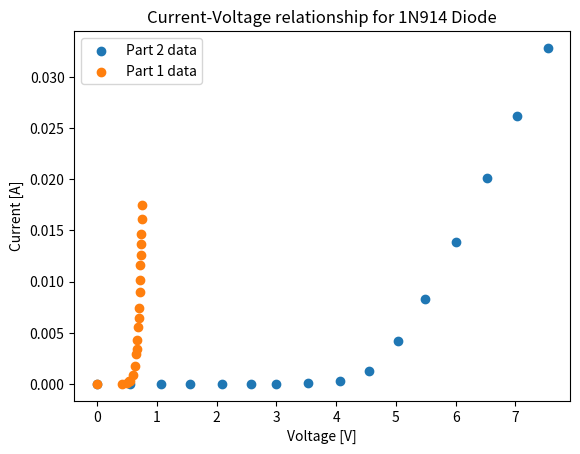
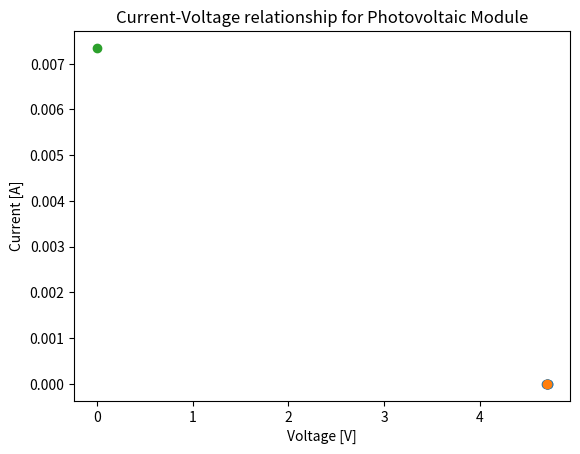

Generate these figures, in order, with matplotlib:
import matplotlib.pyplot as plt
from numpy import *
from scipy.optimize import curve_fit

def Part1():
    plt.figure(0)
    R = 56
    def silicon(R):
        V_r = [0, 1.1, 6.4, 12.8, 16.0, 46.3, 98.7, 162.2, 192.5, 241.4, 310.6,
              361, 417, 503, 566, 649, 705, 765, 822, 902, 977]
        V_d = [-2.9, 425, 504, 535, 546, 595, 631, 655, 663, 674, 687, 695, 703,
               713, 719, 727, 731, 736, 740, 746, 750]
        return array(V_r)/R, array(V_d)

    I_1, V_r1 = silicon(R)
    plt.plot(V_r1/1000.,(I_1)/1000., color='black', label="Silicon")

    def func(x,a,b):
        return a*(exp(x/b) - 1)

    # yn = (I_1)/1000. + 0.05*random.normal(size=len(V_r1/1000.))

    # popt, pcov = curve_fit(func, V_r1/1000., yn)
    popt = [4.495e-07, 7.325e-02]

    plt.plot(V_r1/1000., func(V_r1/1000.,*popt), color="purple", linestyle="--", label=r"$I = {:.2E}*(e^\frac{{V_d}}{{{:.2E}}} - 1)$".format(float(popt[0]), popt[1]))
# plt.xlabel(r'$test \frac{{1}}{{{}}}$'.format(g))
    def red(R):
        V_d = [0.1, 1.9, 19.9, 25.4, 65.4]
        V_r = [1516, 1657, 1778, 1796, 1885]
        return array(V_d)/R, array(V_r)

    I_2, V_r2 = red(R)
    plt.plot(V_r2/1000.,(I_2)/1000.,  color='red', label="Red LED")

    def blue(R):
        V_r = [2325, 2405, 2552, 2610, 2710]
        V_d = [0.1, 1.0, 21.3, 42.7, 90.5]
        return array(V_d)/R, array(V_r)

    I_3, V_r3 = blue(R)
    plt.plot(V_r3/1000., array(I_3)/1000., color='blue', label="Blue LED")
    plt.scatter(1642/1000., (0.2/R)/1000., color="green", label="Green LED")
    plt.scatter(1687/1000., (1.4/R)/1000., color="gold", label="Yellow LED")
    plt.title("Current-Voltage Relationship of Measured Diodes")
    plt.ylabel("Current [A]")
    plt.xlabel("Voltage [V]")
    plt.legend()

    plt.figure(1)
    def threshold():
        h = 6.63e-34
        c = 3e8
        l = array([6.5e-7, 475e-9, 500e-9, 580e-9])
        E = ((6.626e-34)*(3e8))/l
        plt.scatter(1.516, E[0], color="red")
        plt.errorbar(1.516,E[0], yerr=(-(h*c)/l[0]**2)*(50e-9), color="red")

        plt.scatter(2.325, E[1], color='blue')
        plt.errorbar(2.325,E[1], yerr=(-(h*c)/l[1]**2)*(50e-9), color="blue")

        plt.scatter(1.642, E[2], color='green')
        plt.errorbar(1.642,E[2], yerr=(-(h*c)/l[2]**2)*(50e-9), color="green")

        plt.scatter(1.687, E[3], color='gold')
        plt.errorbar(1.687,E[3], yerr=(-(h*c)/l[3]**2)*(50e-9), color="gold")

        plt.xlabel("Threshold voltage [V]")
        plt.ylabel("Photon Energy [J]")
        plt.title("Threshold Voltage and Energy Relation for LEDs")
    threshold()

    plt.show()
def Part2():
    def N914():
        plt.figure(0)
        V1 = [2.7e-3, 0.556, 1.068, 1.551, 2.086, 2.575, 2.999, 3.526, 4.07, 4.55, 5.04, 5.49, 6.01, 6.53, 7.02, 7.54]
        V2 = [0,0,0,0, 0.3e-3, 0.7e-3, 1.3e-3, 3e-3, 13.3e-3, 72.6e-3, 0.235, 0.465, 0.778, 1.126, 1.469, 1.840]

        V2_l = [0, 1.1e-3, 6.4e-3, 12.8e-3, 16.0e-3, 46.3e-3, 98.7e-3, 162.2e-3, 192.5e-3, 241.4e-3, 310.6e-3,
              361e-3, 417e-3, 503e-3, 566e-3, 649e-3, 705e-3, 765e-3, 822e-3, 902e-3, 977e-3]
        V1_l = [-2.9e-3, 425e-3, 504e-3, 535e-3, 546e-3, 595e-3, 631e-3, 655e-3, 663e-3, 674e-3, 687e-3, 695e-3, 703e-3,
               713e-3, 719e-3, 727e-3, 731e-3, 736e-3, 740e-3, 746e-3, 750e-3]
        R = 56
        I = array(V2)/R
        I_l = array(V2_l)/R
        plt.title("Current-Voltage relationship for 1N914 Diode")
        plt.scatter(V1, I, label="Part 2 data")
        plt.scatter(V1_l, I_l, label="Part 1 data")
        plt.ylabel("Current [A]")
        plt.xlabel("Voltage [V]")
        plt.legend()

    def pv_mod():
        plt.figure(1)
        R = [2.729e3, 56.6, 1.0, 30.57e3, 10e3, 401.1]
        V1 = [4.70, 4.71, 4.71, 4.69, 4.70, 4.70]
        V2 = [1.2e-3, 0.0, 0.0, 14.3e-3, 4.6e-3, 0.1e-3]
        I = array(V2)/array(R)
        plt.scatter(V1, I)
        plt.scatter(4.70, 0)
        plt.scatter(0, 7.35e-3)
        plt.title("Current-Voltage relationship for Photovoltaic Module")
        plt.xlabel("Voltage [V]")
        plt.ylabel("Current [A]")
    N914()
    pv_mod()
    plt.show()
def Laser2():
    def red_blue():
        red = [7.17e3, 6.84e3, 12.73e3, 13.46e3, 14.52e3, 15.43e3]
        blue = [7.17e3, 44.5e3, 56.4e3, 46.3e3, 54.1e3]

        G_0 = 1/(7.17e3)
        G_r = 1/array(red)
        G_b = 1/array(blue)

        red_fit = poly1d(polyfit(range(0, len(red)),log(G_0/G_r),1))(range(len(red)))
        red_coef = polyfit(range(0, len(red)),log(G_0/G_r),1)
        plt.scatter(range(0, len(red)), log(G_0/G_r), color="red", label="red filters")


        blue_fit =poly1d(polyfit(range(len(blue)),log(G_0/G_b),1))(range(len(blue)))
        blue_coef = polyfit(range(len(blue)),log(G_0/G_b),1)
        plt.scatter(range(0, len(blue)), log(G_0/G_b), color="blue", label="blue filters")


        x = linspace(0, 5)
        plt.plot(x, red_coef[0]*x+red_coef[1], '--r', label="y = {:.2f}x + {:.2f}".format(red_coef[0], red_coef[1]))
        plt.plot(x, blue_coef[0]*x+blue_coef[1], '--b', label="y = {:.2f}x + {:.2f}".format(blue_coef[0], blue_coef[1]))
        # print(x)
        # print(red_coef[0]*x+red_coef[1] == blue_coef[0]*x+blue_coef[1])
        # print(blue_coef[0]*x+blue_coef[1])
        # print(red_coef[0]*x+red_coef[1])

        plt.xlabel("Number of filters")
        plt.ylabel(r"$ln(\frac{G_0}{G(n)})$")
        plt.legend()
        plt.show()
    def polar():
        theta = [0,30,45,60,90]
        R = [24.74e3, 20.26e3, 11.32e3, 13.23e3, 13.47e3]
        G_0 = 1/(7.17e3)
        G_theta = 1/array(R)

        plt.scatter(theta, G_theta/G_0, color="orange", label="Data")
        plt.plot(theta, cos(deg2rad(theta))**2, color="purple", label="Malus' Law")
        plt.xlabel(r"$\theta$ ($^{\circ}$)")
        plt.ylabel(r"$\frac{G(\theta)}{G_0}$")
        plt.legend()
        plt.show()
    red_blue()
    polar()
Part2()
